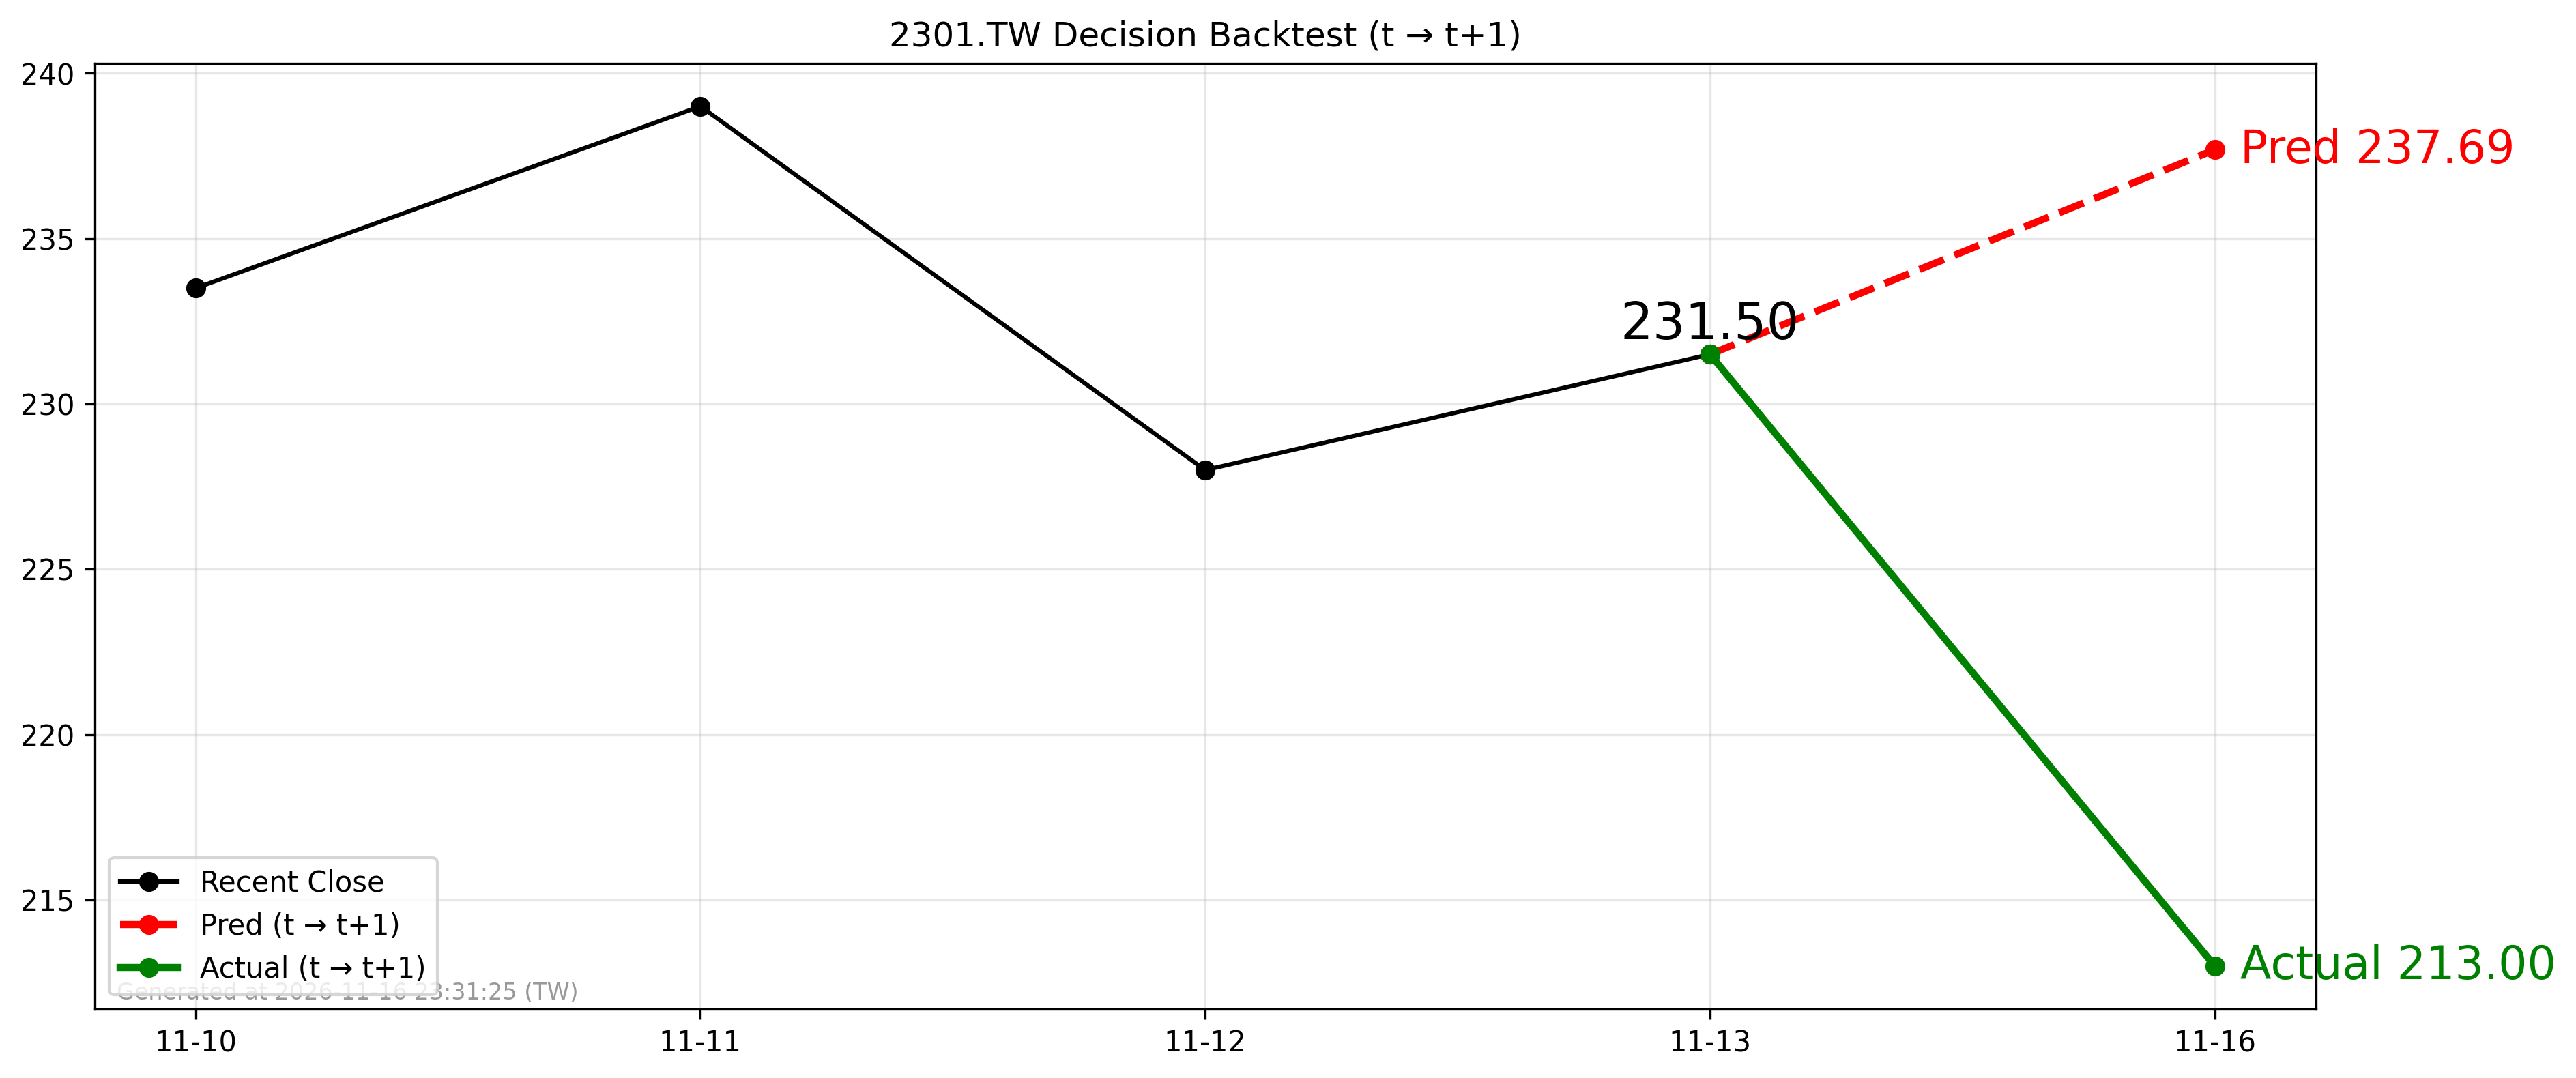

The file beside this chart, header and first rows:
forecast_date, decision_day, close_t, pred_t1, actual_t1, direction_pred, direction_actual
2026-11-13, 2026-11-13, 231.5, 237.7, 213.0, 1, -1
